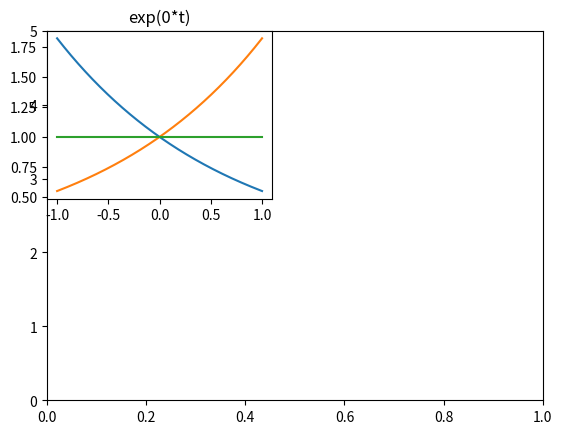

This chart was generated by the following Python code:
"""
    指数信号
"""
import numpy as np
import matplotlib.pyplot as plt

t = np.linspace(-1.0,1.0,1000)  
plt.ylim(0,5)                          
plt.subplot(221)     
plt.title(u'exp(-0.6*t)')   
ft = np.exp(-0.6*t)              
plt.plot(t,ft)                
plt.subplot(221)
plt.title(u'exp(0.6*t)')
ft1 = np.exp(0.6*t)
plt.plot(t,ft1)
plt.subplot(221)
plt.title(u'exp(0*t)')
ft2 = np.exp(0*t)
plt.plot(t,ft2)
plt.show()
